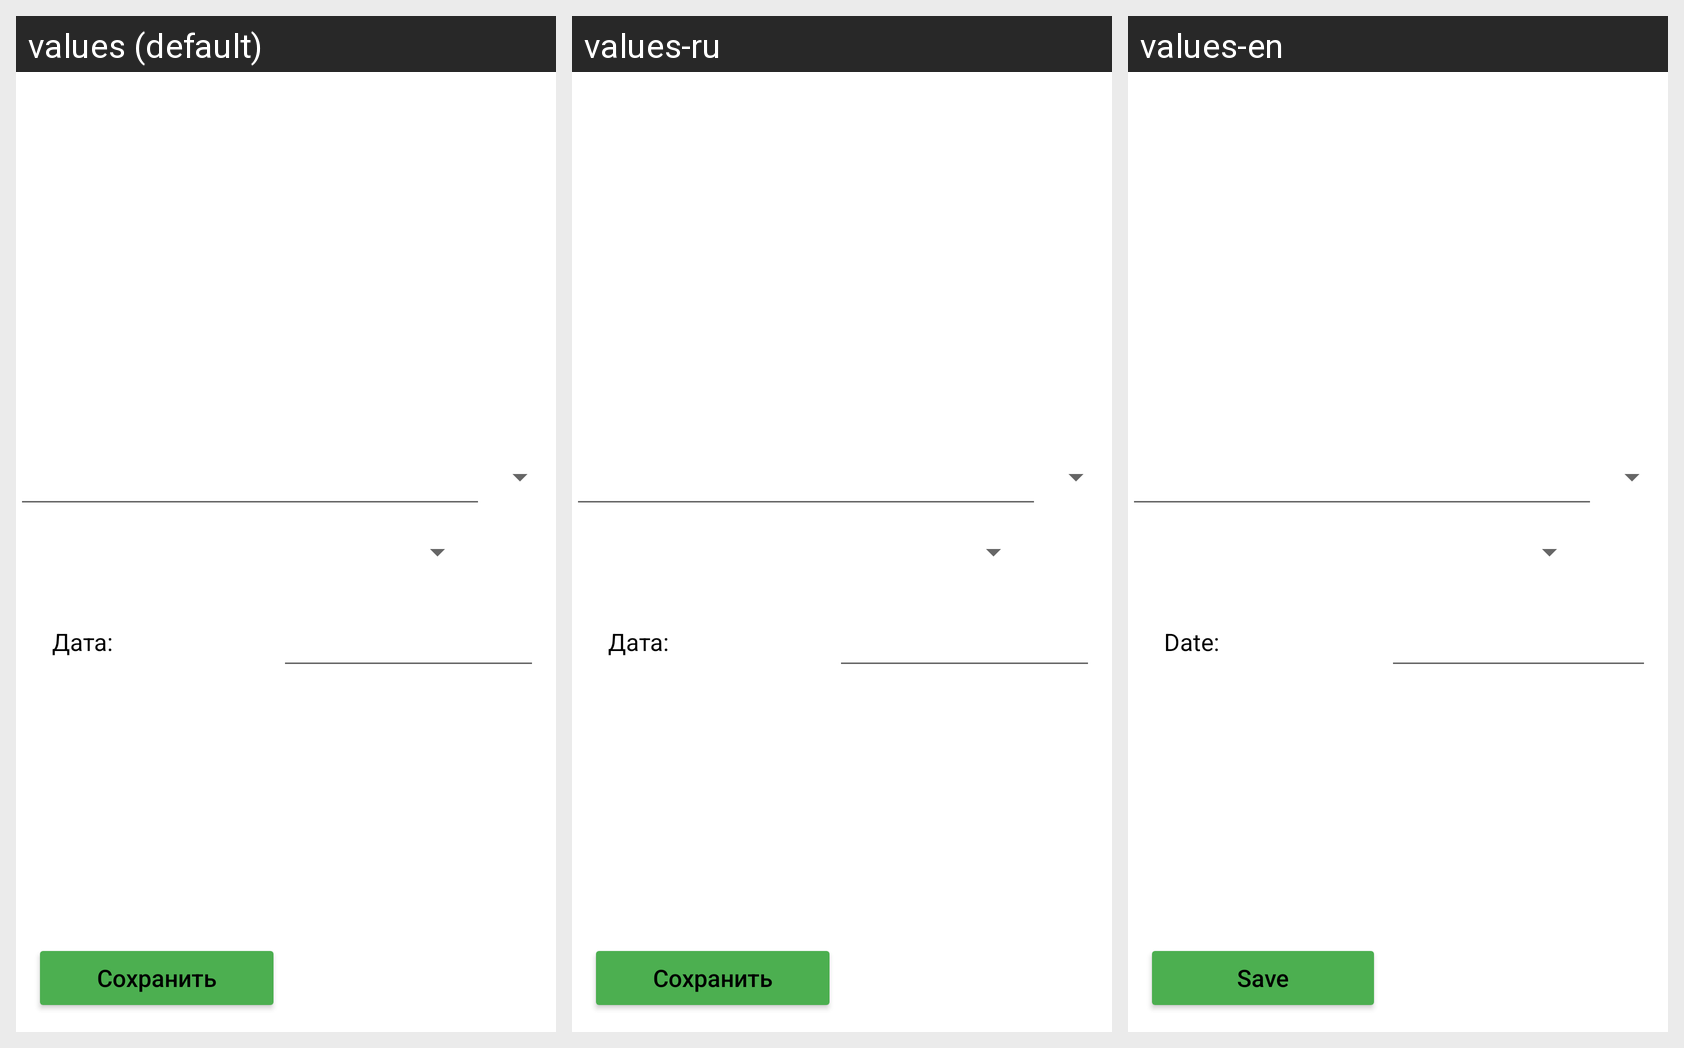

For this localized Android screen grid, give each drawn string resource with its value in every locale shown.
Android screen res/layout/add_act.xml rendered under 3 locales, left to right: values (default), values-ru, values-en. Device: Nexus 5 (rendered at 1080×1920; each locale shown at half size, 540×960, under a caption strip naming it); theme Theme.Dip.
Strings drawn on this screen, with the default value and each locale's value (text and hints the layout hard-codes appear in the picture but are not listed):

TextData
  values: Дата:
  values-ru: Дата:
  values-en: Date:

saveBtn
  values: Сохранить
  values-ru: Сохранить
  values-en: Save
